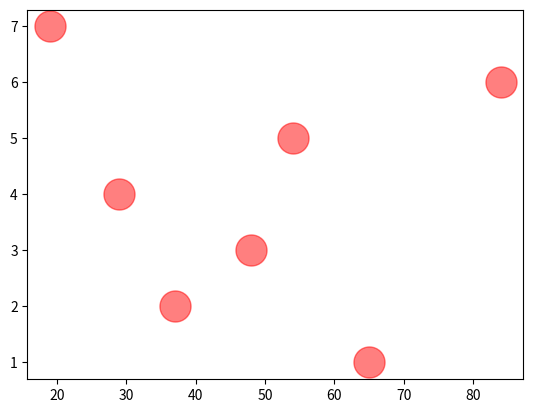

Write the Python code that produced this figure.
import numpy as np
import matplotlib.pyplot as plt

# Fixing random state for reproducibility
np.random.seed(19680801)


N = 100
x = np.random.rand(N)
y = np.random.rand(N)
colors = np.random.rand(N)
area = (30 * np.random.rand(N))**2  # 0 to 15 point radii
xv = [65,37,48,29,54,84,19]
yc = [1,2,3,4,5,6,7]


plt.scatter(xv, yc, s=500, c='r', alpha=0.5)
plt.show()